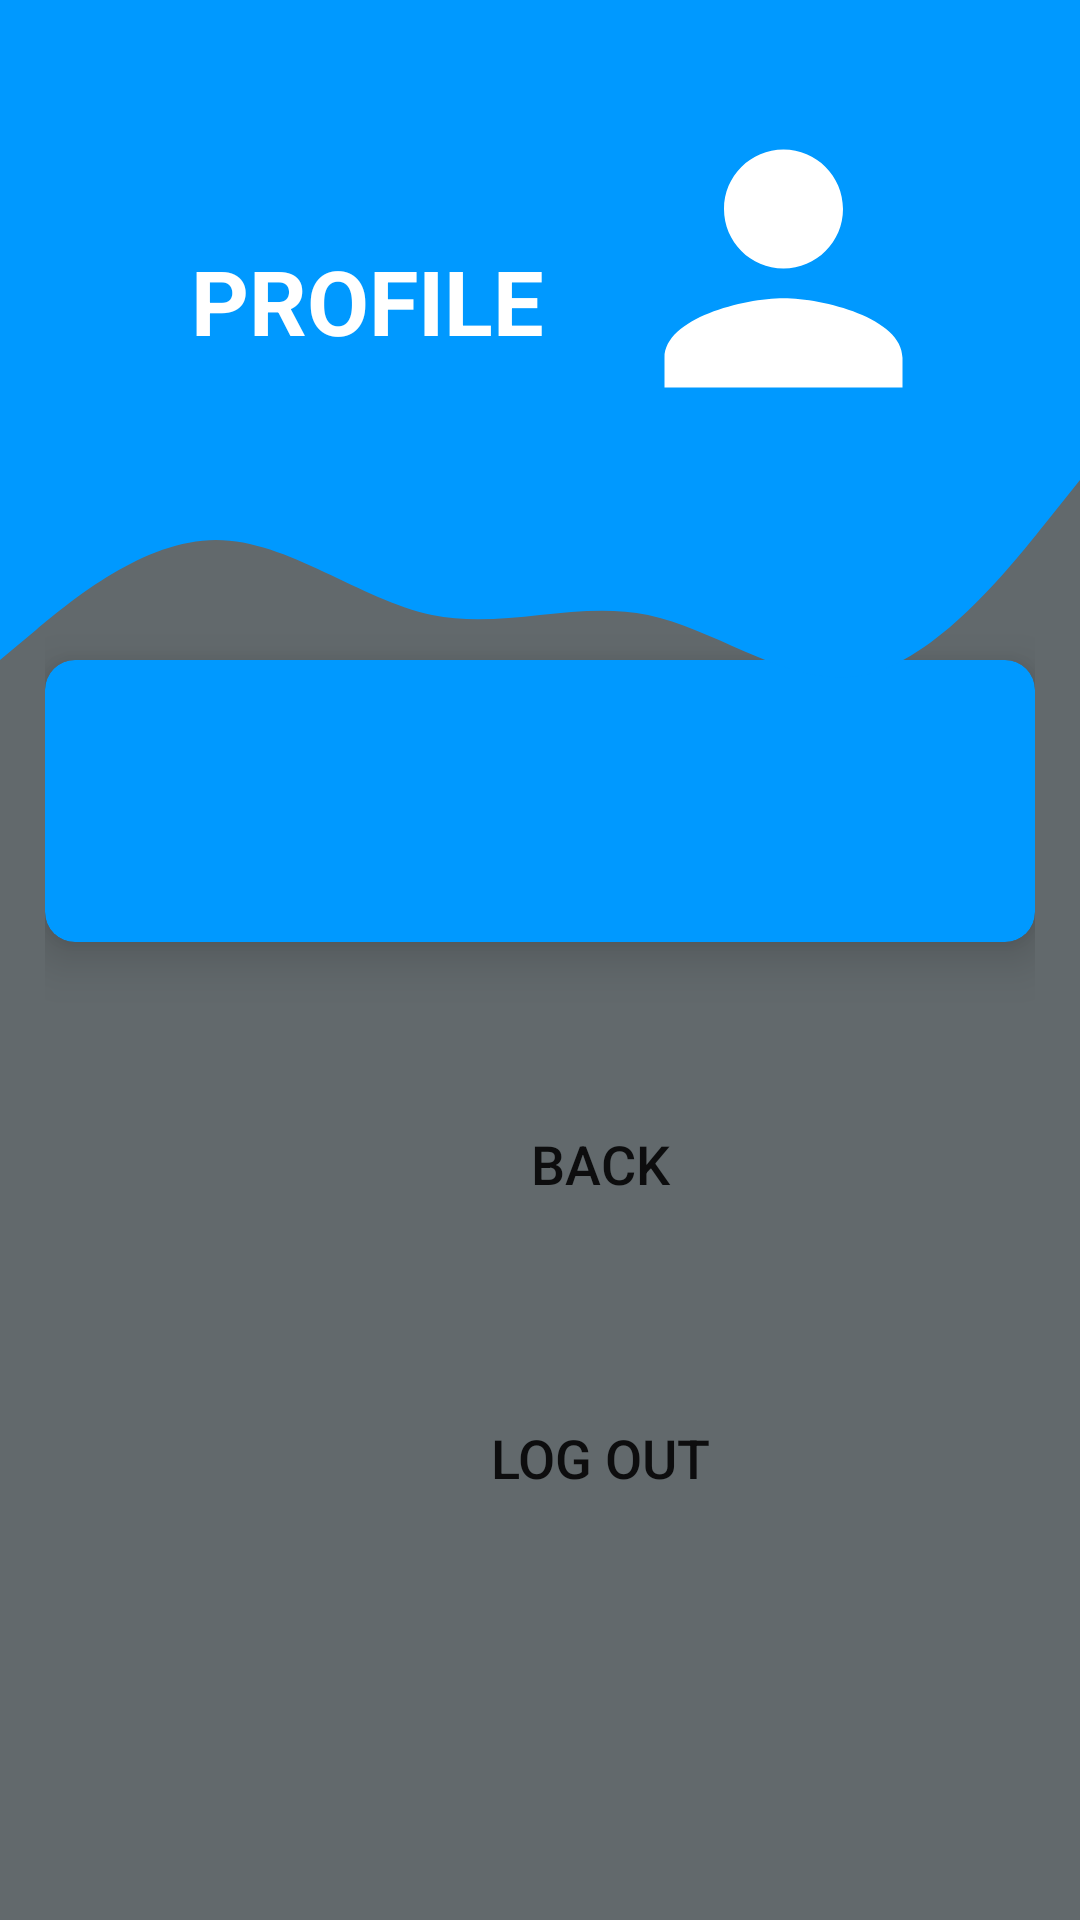

The Android layout XML behind this screen, and the referenced resources:
<!-- AndroidManifest.xml: application theme Theme.Plant_DiseaseDetection_NoActionBar -->
<!-- res/layout/activity_profile.xml -->
<?xml version="1.0" encoding="utf-8"?>
<androidx.constraintlayout.widget.ConstraintLayout
    xmlns:android="http://schemas.android.com/apk/res/android"
    xmlns:app="http://schemas.android.com/apk/res-auto"
    xmlns:tools="http://schemas.android.com/tools"
    android:layout_width="match_parent"
    android:layout_height="match_parent"
    android:background="@color/fade_gray"
    tools:context=".Profile">
    <View
        android:id="@+id/topView"
        android:layout_width="match_parent"
        android:layout_height="150dp"
        android:layout_alignParentStart="true"
        android:layout_alignParentTop="true"
        android:layout_alignParentEnd="true"
        android:elevation="10dp"
        android:background="@color/light_blue"
        app:layout_constraintEnd_toEndOf="parent"
        app:layout_constraintStart_toStartOf="parent"
        app:layout_constraintTop_toTopOf="parent" />

    <View
        android:id="@+id/view5"
        android:layout_width="match_parent"
        android:layout_height="100dp"
        android:layout_below="@+id/topView"
        android:layout_alignParentStart="true"
        android:layout_alignParentEnd="true"
        android:background="@drawable/waves"
        android:elevation="10dp"
        app:layout_constraintEnd_toEndOf="parent"
        app:layout_constraintStart_toStartOf="parent"
        app:layout_constraintTop_toBottomOf="@+id/topView" />

    <ImageView
        android:id="@+id/imageView5"
        android:layout_width="158dp"
        android:layout_height="119dp"
        android:layout_marginEnd="20dp"
        android:layout_marginTop="30dp"
        android:layout_alignParentTop="true"
        android:layout_alignParentEnd="true"
        android:elevation="15dp"
        app:layout_constraintEnd_toEndOf="parent"
        app:layout_constraintTop_toTopOf="parent"
        app:srcCompat="@drawable/baseline_person_24_white_big" />

    <TextView
        android:id="@+id/topText"
        android:layout_width="wrap_content"
        android:layout_height="wrap_content"
        android:layout_alignParentStart="true"
        android:layout_alignParentTop="true"
        android:layout_marginTop="80dp"
        android:layout_marginEnd="-11dp"
        android:elevation="15dp"
        android:layout_toStartOf="@+id/imageView5"
        android:ems="7"
        android:text="PROFILE"
        android:gravity="center"
        android:textColor="@android:color/white"
        android:textSize="30sp"
        android:textStyle="bold"
        app:layout_constraintEnd_toStartOf="@+id/imageView5"
        app:layout_constraintHorizontal_bias="0.0"
        app:layout_constraintStart_toStartOf="@+id/topView"
        app:layout_constraintTop_toTopOf="parent" />

    <LinearLayout
        android:layout_width="match_parent"
        android:orientation="vertical"
        android:layout_height="match_parent"
        android:gravity="center_vertical"
        android:padding="15dp"
        tools:context=".LoggedIn">
        <com.google.android.material.card.MaterialCardView
            android:layout_width="match_parent"
            android:layout_height="wrap_content"
            android:layout_marginTop="90dp"
            android:backgroundTint="@color/light_blue"
            app:cardElevation="10dp"
            app:cardCornerRadius="10dp">
            <LinearLayout
                android:layout_width="match_parent"
                android:layout_height="match_parent"
                android:orientation="vertical"
                android:padding="10dp"
                android:gravity="center_horizontal">

                <TextView
                    android:id="@+id/name_profile"
                    android:layout_width="wrap_content"
                    android:layout_height="match_parent"
                    android:layout_marginTop="10dp"
                    android:elevation="10dp"
                    android:text=" "
                    android:textColor="@color/black"
                    android:textSize="20sp"
                    tools:ignore="SpeakableTextPresentCheck" />

                <TextView
                    android:id="@+id/email_profile"
                    android:layout_width="wrap_content"
                    android:layout_height="match_parent"
                    android:layout_marginTop="10dp"
                    android:elevation="10dp"
                    android:text=" "
                    android:textColor="@color/black"
                    android:textSize="20sp"
                    tools:ignore="SpeakableTextPresentCheck" />

            </LinearLayout>
        </com.google.android.material.card.MaterialCardView>

        <androidx.appcompat.widget.AppCompatButton
            android:id="@+id/back_profile"
            android:layout_width="200dp"
            android:layout_height="wrap_content"
            android:layout_marginStart="85dp"
            android:layout_marginTop="50dp"
            android:background="@drawable/round_btn"
            android:elevation="10dp"
            android:drawablePadding="-30dp"
            android:drawableStart="@drawable/arrow_back_24"
            android:text="Back"
            android:textSize="18sp" />

        <androidx.appcompat.widget.AppCompatButton
            android:id="@+id/logout_profile"
            android:layout_width="200dp"
            android:layout_height="wrap_content"
            android:layout_marginStart="85dp"
            android:layout_marginTop="50dp"
            android:background="@drawable/round_btn"
            android:elevation="10dp"
            android:text="Log Out"
            android:textSize="18sp" />
    </LinearLayout>

</androidx.constraintlayout.widget.ConstraintLayout>
<!-- resources referenced by this layout -->
<resources>
  <color name="black">#FF000000</color>
  <color name="fade_gray">#62696C</color>
  <color name="light_blue">#0099FF</color>
  <!-- drawable baseline_person_24_white_big (drawable) -->
  <vector android:height="60dp" android:tint="#FFF"
      android:viewportHeight="24" android:viewportWidth="24"
      android:width="60dp" xmlns:android="http://schemas.android.com/apk/res/android">
      <path android:fillColor="@android:color/white" android:pathData="M12,12c2.21,0 4,-1.79 4,-4s-1.79,-4 -4,-4 -4,1.79 -4,4 1.79,4 4,4zM12,14c-2.67,0 -8,1.34 -8,4v2h16v-2c0,-2.66 -5.33,-4 -8,-4z"/>
  </vector>
  <!-- drawable waves (drawable) -->
  <vector xmlns:android="http://schemas.android.com/apk/res/android"
      android:width="1440dp"
      android:height="320dp"
      android:viewportWidth="1440"
      android:viewportHeight="320">
      <path
          android:pathData="M0,224L48,192C96,160 192,96 288,96C384,96 480,160 576,176C672,192 768,160 864,176C960,192 1056,256 1152,240C1248,224 1344,128 1392,80L1440,32L1440,0L1392,0C1344,0 1248,0 1152,0C1056,0 960,0 864,0C768,0 672,0 576,0C480,0 384,0 288,0C192,0 96,0 48,0L0,0Z"
          android:fillColor="@color/light_blue"
          android:fillAlpha="1"/>
  </vector>
  <style name="Theme.Plant_DiseaseDetection_NoActionBar" parent="Theme.MaterialComponents.Light.NoActionBar">
          
          <item name="colorPrimary">@color/purple_500</item>
          <item name="colorPrimaryVariant">@color/purple_700</item>
          <item name="colorOnPrimary">@color/white</item>
          
          <item name="colorSecondary">@color/teal_200</item>
          <item name="colorSecondaryVariant">@color/teal_700</item>
          <item name="colorOnSecondary">@color/black</item>
          
          <item name="android:statusBarColor" tools:targetApi="l">?attr/colorPrimaryVariant</item>
          
      </style>
  <color name="purple_500">#FF6200EE</color>
  <color name="purple_700">#FF3700B3</color>
  <color name="white">#FFFFFFFF</color>
  <color name="teal_200">#FF03DAC5</color>
  <color name="teal_700">#FF018786</color>
</resources>
